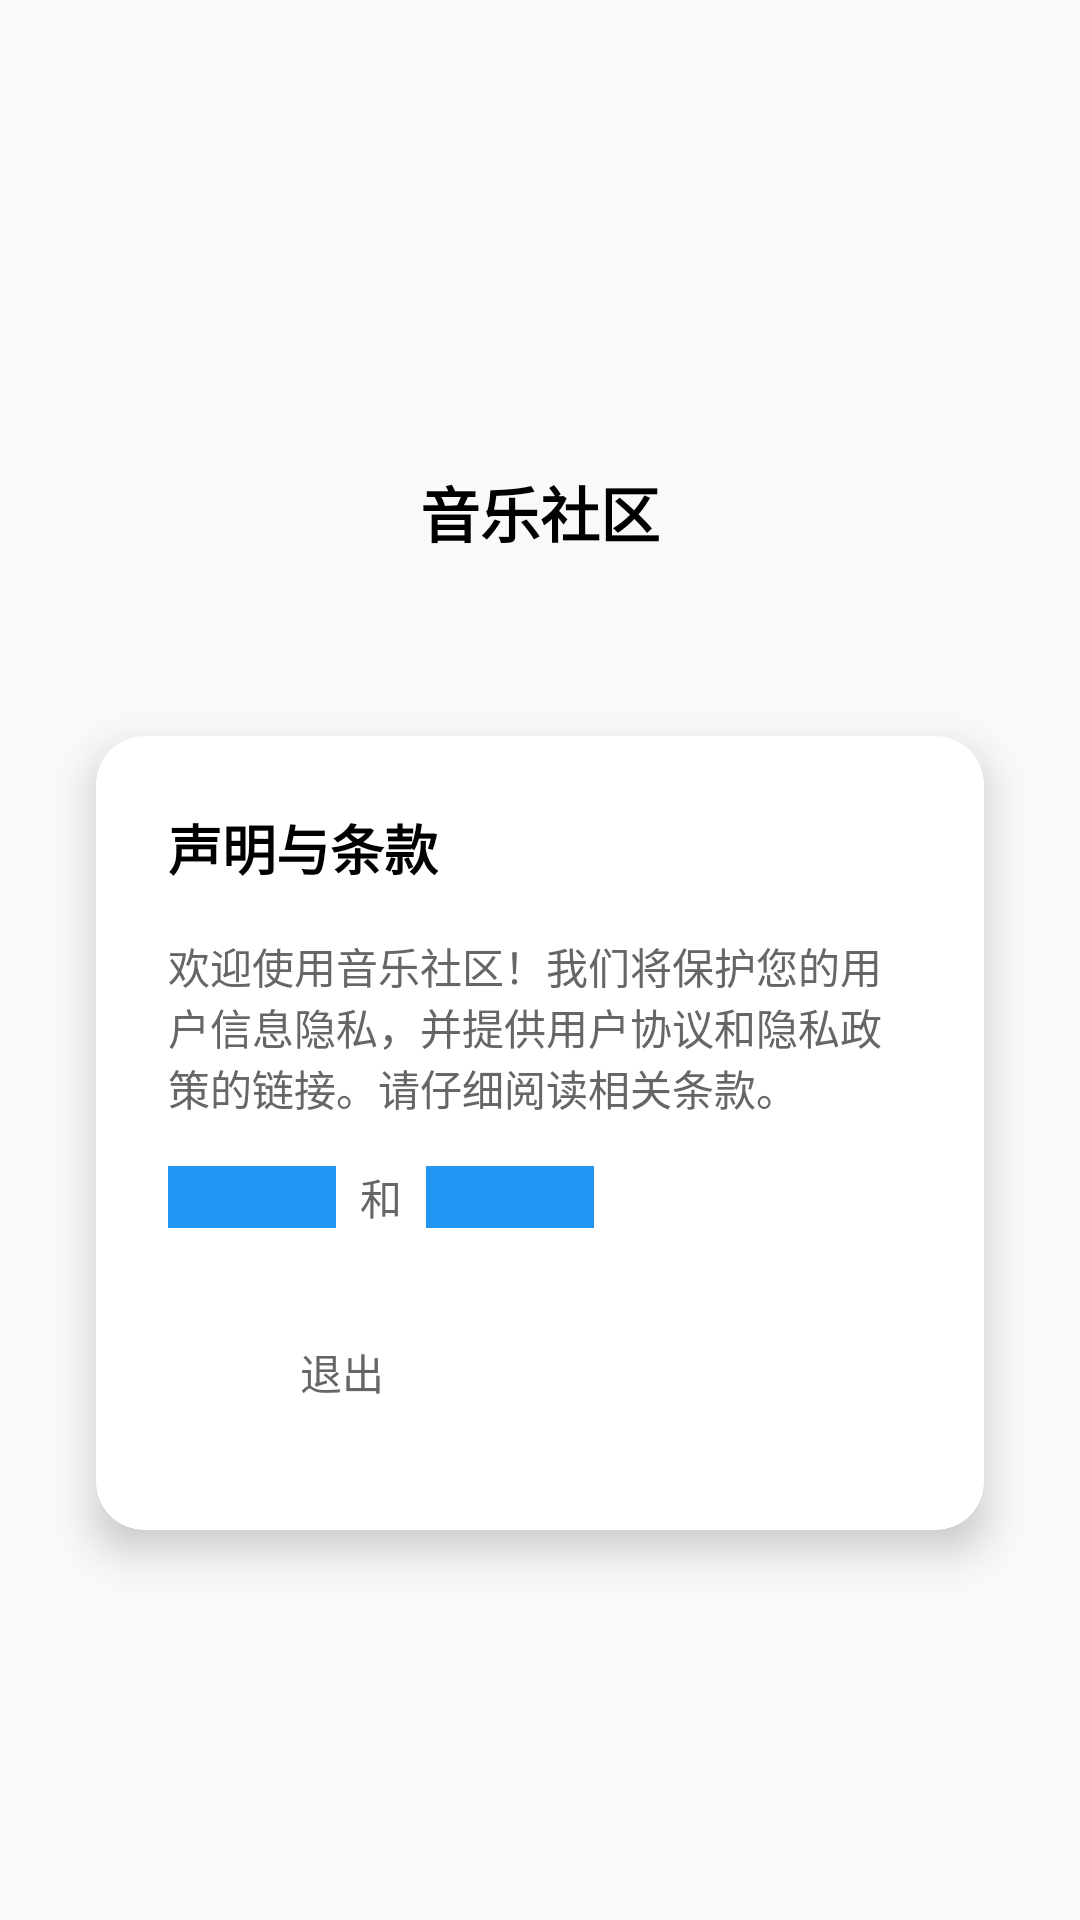

Reconstruct the res/layout file that produces this screen, plus the resources it refers to.
<!-- AndroidManifest.xml: activity theme Theme.MusicTayx.NoActionBar -->
<!-- res/layout/activity_agreement.xml -->
<?xml version="1.0" encoding="utf-8"?>
<androidx.constraintlayout.widget.ConstraintLayout xmlns:android="http://schemas.android.com/apk/res/android"
    xmlns:app="http://schemas.android.com/apk/res-auto"
    android:layout_width="match_parent"
    android:layout_height="match_parent"
    android:background="@color/background_color">

    <ImageView
        android:id="@+id/iv_logo"
        android:layout_width="80dp"
        android:layout_height="80dp"
        android:layout_marginTop="60dp"
        android:src="@drawable/ic_launcher_foreground"
        android:contentDescription="@string/app_logo"
        app:layout_constraintEnd_toEndOf="parent"
        app:layout_constraintStart_toStartOf="parent"
        app:layout_constraintTop_toTopOf="parent" />

    <TextView
        android:id="@+id/tv_app_name"
        android:layout_width="wrap_content"
        android:layout_height="wrap_content"
        android:layout_marginTop="16dp"
        android:text="@string/app_name"
        android:textColor="@color/black"
        android:textSize="20sp"
        android:textStyle="bold"
        app:layout_constraintEnd_toEndOf="parent"
        app:layout_constraintStart_toStartOf="parent"
        app:layout_constraintTop_toBottomOf="@+id/iv_logo" />

    <androidx.cardview.widget.CardView
        android:id="@+id/card_agreement"
        android:layout_width="0dp"
        android:layout_height="wrap_content"
        android:layout_marginStart="32dp"
        android:layout_marginTop="60dp"
        android:layout_marginEnd="32dp"
        app:cardCornerRadius="16dp"
        app:cardElevation="8dp"
        app:layout_constraintEnd_toEndOf="parent"
        app:layout_constraintStart_toStartOf="parent"
        app:layout_constraintTop_toBottomOf="@+id/tv_app_name">

        <LinearLayout
            android:layout_width="match_parent"
            android:layout_height="wrap_content"
            android:orientation="vertical"
            android:padding="24dp">

            <TextView
                android:id="@+id/tv_agreement_title"
                android:layout_width="wrap_content"
                android:layout_height="wrap_content"
                android:text="@string/agreement_title"
                android:textColor="@color/black"
                android:textSize="18sp"
                android:textStyle="bold" />

            <TextView
                android:id="@+id/tv_agreement_content"
                android:layout_width="wrap_content"
                android:layout_height="wrap_content"
                android:layout_marginTop="16dp"
                android:text="@string/agreement_content"
                android:textColor="@color/gray"
                android:textSize="14sp" />

            
            <LinearLayout
                android:layout_width="match_parent"
                android:layout_height="wrap_content"
                android:layout_marginTop="16dp"
                android:orientation="horizontal">

                <TextView
                    android:id="@+id/tv_user_agreement"
                    android:layout_width="wrap_content"
                    android:layout_height="wrap_content"
                    android:text="@string/user_agreement"
                    android:textColor="@color/blue"
                    android:textSize="14sp"
                    android:background="@drawable/underline_text" />

                <TextView
                    android:layout_width="wrap_content"
                    android:layout_height="wrap_content"
                    android:layout_marginStart="8dp"
                    android:layout_marginEnd="8dp"
                    android:text="和"
                    android:textColor="@color/gray"
                    android:textSize="14sp" />

                <TextView
                    android:id="@+id/tv_privacy_agreement"
                    android:layout_width="wrap_content"
                    android:layout_height="wrap_content"
                    android:text="@string/privacy_agreement"
                    android:textColor="@color/blue"
                    android:textSize="14sp"
                    android:background="@drawable/underline_text" />

            </LinearLayout>

            <LinearLayout
                android:layout_width="match_parent"
                android:layout_height="wrap_content"
                android:layout_marginTop="24dp"
                android:orientation="horizontal">

                <Button
                    android:id="@+id/btn_exit"
                    style="@style/Widget.Material3.Button.OutlinedButton"
                    android:layout_width="0dp"
                    android:layout_height="wrap_content"
                    android:layout_marginEnd="8dp"
                    android:layout_weight="1"
                    android:text="@string/btn_exit"
                    android:textColor="@color/gray" />

                <Button
                    android:id="@+id/btn_agree"
                    style="@style/Widget.Material3.Button"
                    android:layout_width="0dp"
                    android:layout_height="wrap_content"
                    android:layout_marginStart="8dp"
                    android:layout_weight="1"
                    android:text="@string/btn_agree"
                    android:textColor="@android:color/white" />

            </LinearLayout>

        </LinearLayout>

    </androidx.cardview.widget.CardView>

</androidx.constraintlayout.widget.ConstraintLayout>
<!-- resources referenced by this layout -->
<resources>
  <color name="background_color">#FFF8F9FA</color>
  <color name="black">#FF000000</color>
  <color name="blue">#FF2196F3</color>
  <color name="gray">#FF666666</color>
  <!-- drawable underline_text (drawable) -->
  <?xml version="1.0" encoding="utf-8"?>
  <layer-list xmlns:android="http://schemas.android.com/apk/res/android">
      <item android:bottom="1dp">
          <shape android:shape="rectangle">
              <solid android:color="@android:color/transparent" />
          </shape>
      </item>
      <item android:top="-1dp" android:bottom="0dp">
          <shape android:shape="rectangle">
              <solid android:color="@color/blue" />
          </shape>
      </item>
  </layer-list>
  <string name="agreement_content">欢迎使用音乐社区！我们将保护您的用户信息隐私，并提供用户协议和隐私政策的链接。请仔细阅读相关条款。</string>
  <string name="agreement_title">声明与条款</string>
  <string name="app_logo">应用图标</string>
  <string name="app_name">音乐社区</string>
  <string name="btn_agree">同意并使用</string>
  <string name="btn_exit">退出</string>
  <string name="privacy_agreement">隐私协议</string>
  <string name="user_agreement">用户协议</string>
  <style name="Theme.MusicTayx.NoActionBar" parent="Theme.MusicTayx">
          <item name="windowActionBar">false</item>
          <item name="windowNoTitle">true</item>
      </style>
  <style name="Theme.MusicTayx" parent="Theme.AppCompat.Light.NoActionBar">
          <item name="colorPrimary">@color/purple_500</item>
          <item name="colorPrimaryDark">@color/purple_700</item>
          <item name="colorAccent">@color/teal_200</item>
      </style>
  <color name="purple_500">#FF6200EE</color>
  <color name="purple_700">#FF3700B3</color>
  <color name="teal_200">#FF03DAC5</color>
</resources>
